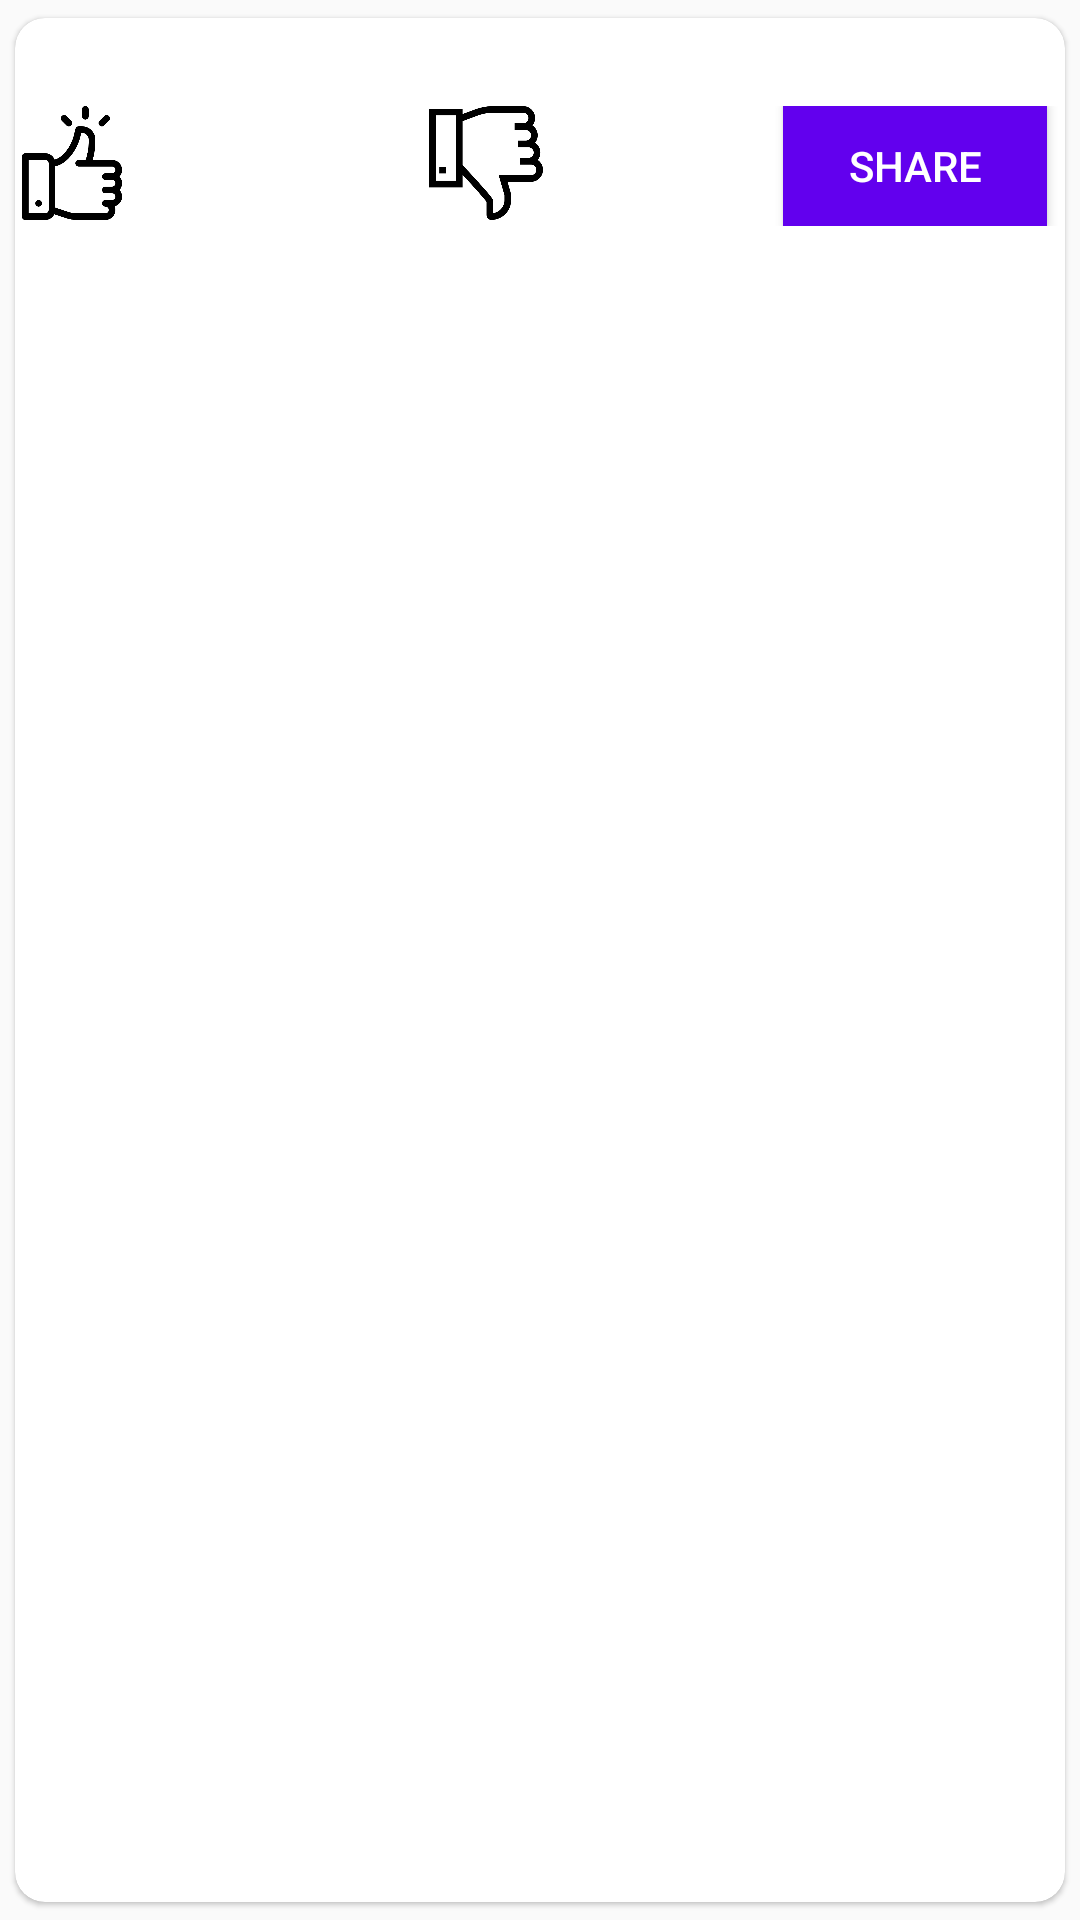

Produce the Android XML layout that renders to this screen, including the resource entries it uses.
<!-- AndroidManifest.xml: application theme AppTheme -->
<!-- res/layout/reaction_item_layout.xml -->
<?xml version="1.0" encoding="utf-8"?>
<android.support.v7.widget.CardView xmlns:android="http://schemas.android.com/apk/res/android"
    android:layout_width="match_parent"
    android:layout_height="wrap_content"
    xmlns:tools="http://schemas.android.com/tools"
    xmlns:cardview="http://schemas.android.com/apk/res-auto"
    android:padding="10dp"
    android:layout_margin="10dp"
    cardview:cardCornerRadius="10dp"
    cardview:cardElevation="1dp"
    cardview:cardUseCompatPadding="true"
    android:id="@+id/reaction_card_view"
    >

    <LinearLayout
        android:layout_width="match_parent"
        android:layout_height="wrap_content"
        android:orientation="vertical"
        >

        <TextView
            android:layout_width="wrap_content"
            android:layout_height="match_parent"
            android:textStyle="bold"
            android:textColor="@color/colorPrimary"
            android:textAppearance="@style/TextAppearance.AppCompat.Caption"
            android:textSize="22sp"
            tools:text= "Test Reaction"
            android:id="@+id/tw_reaction_item_title"
            android:clickable="true"
            />

        <LinearLayout
            android:layout_width="match_parent"
            android:layout_height="wrap_content"
            android:orientation="horizontal"
            >

            <ImageView
                android:id="@+id/iw_number_likes"
                android:layout_width="38dp"
                android:layout_height="38dp"
                android:layout_gravity="right"
                android:src="@drawable/like"
                android:clickable="true"

                />

            <TextView
                android:layout_width="80dp"
                android:layout_height="40dp"
                android:id="@+id/tw_likes_count"
                tools:textSize="25sp"
                tools:text="12"
                android:gravity="center"
                android:textStyle="bold"
                android:layout_marginEnd="20dp"

                />

            <ImageView
                android:id="@+id/iw_number_dislikes"
                android:layout_width="38dp"
                android:layout_height="38dp"
                android:layout_gravity="end"
                android:src="@drawable/dislike"
                android:clickable="true"
                />

            <TextView
                android:layout_width="80dp"
                android:layout_height="40dp"
                android:id="@+id/tw_dislike_count"
                tools:textSize="25sp"
                tools:text="5"
                android:gravity="center"
                android:textStyle="bold"
                />


            <Button
                android:layout_width="wrap_content"
                android:layout_height="match_parent"
                android:background="@color/colorPrimary"
                android:textColor="#FFFFFF"
                android:id="@+id/btn_share_reaction"
                android:text="Share"

                />

        </LinearLayout>



    </LinearLayout>


</android.support.v7.widget.CardView>
<!-- resources referenced by this layout -->
<resources>
  <!-- drawable dislike: png bitmap (drawable, 9142 bytes) -->
  <!-- drawable like: png bitmap (drawable, 9703 bytes) -->
  <style name="AppTheme" parent="Theme.AppCompat.Light.DarkActionBar">
          
          <item name="colorPrimary">#660066</item>
          <item name="colorPrimaryDark">@color/colorPrimary</item>
          <item name="colorAccent">@color/colorAccent</item>
  
          <item name="android:textColorHint">#660066</item>
      </style>
  <!-- not gathered from this repository: default colours our renderer supplied (Android Studio template values) -->
  <color name="colorPrimary">#FF6200EE</color>
  <color name="colorAccent">#FF03DAC5</color>
</resources>
